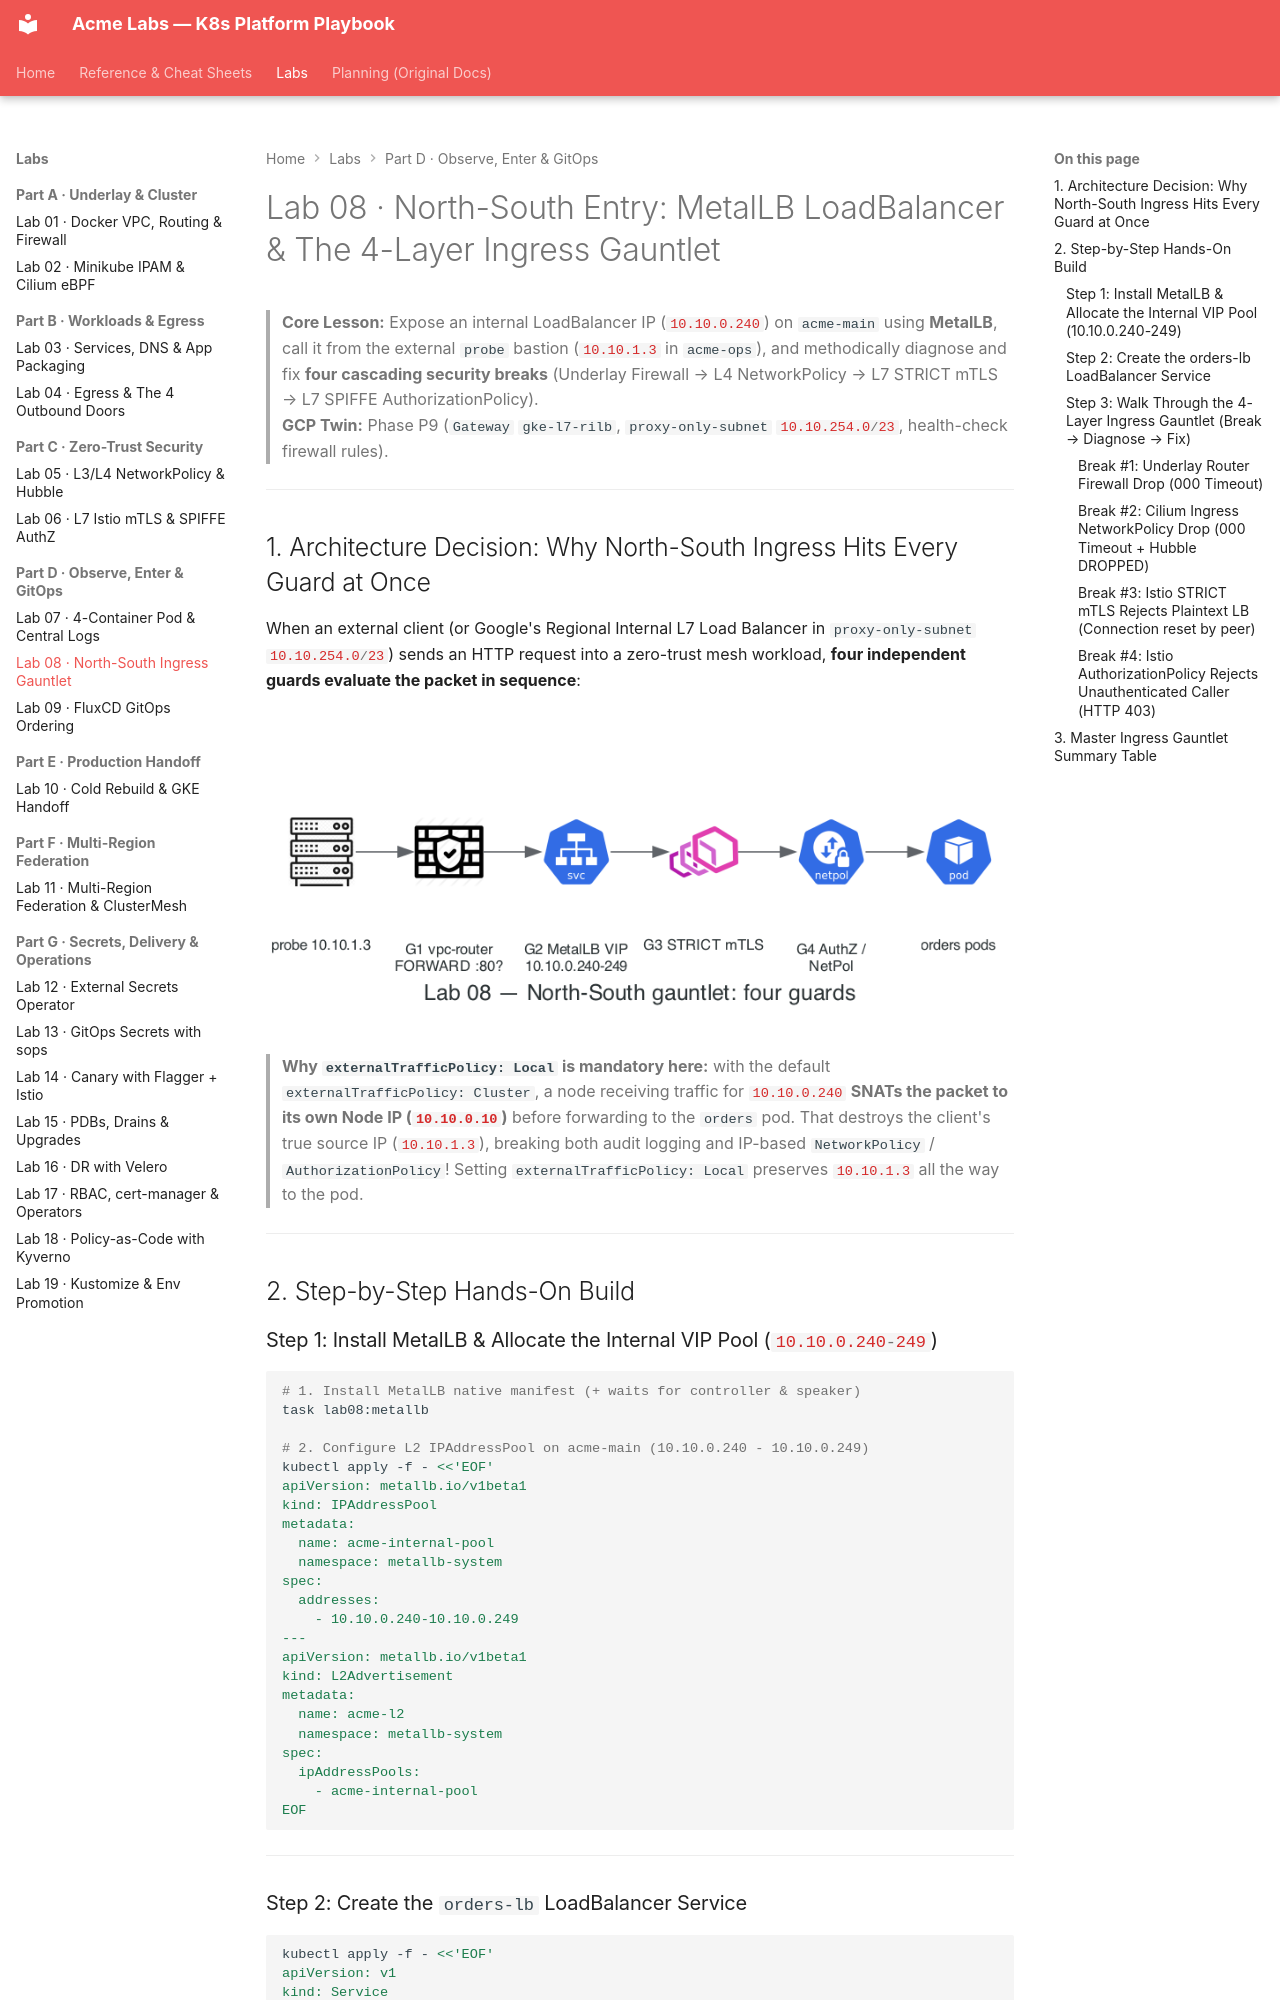

repository: nitinkc/KubernetesConcepts · page: labs/lab-08-ingress-metallb-gateway/index.html · generator: mkdocs

# Lab 08 · North-South Entry: MetalLB LoadBalancer & The 4-Layer Ingress Gauntlet

> **Core Lesson:** Expose an internal LoadBalancer IP (`10.10.0.240`) on `acme-main` using **MetalLB**, call it from the external `probe` bastion (`10.10.1.3` in `acme-ops`), and methodically diagnose and fix **four cascading security breaks** (Underlay Firewall → L4 NetworkPolicy → L7 STRICT mTLS → L7 SPIFFE AuthorizationPolicy).  
> **GCP Twin:** Phase P9 (`Gateway` `gke-l7-rilb`, `proxy-only-subnet` `10.10.254.0/23`, health-check firewall rules).

---

## 1. Architecture Decision: Why North-South Ingress Hits Every Guard at Once

When an external client (or Google's Regional Internal L7 Load Balancer in `proxy-only-subnet` `10.10.254.0/23`) sends an HTTP request into a zero-trust mesh workload, **four independent guards evaluate the packet in sequence**:

![North-South ingress gauntlet — four guards](../diagrams/lab08-ingress-gauntlet.png)

> **Why `externalTrafficPolicy: Local` is mandatory here:** with the default `externalTrafficPolicy: Cluster`, a node receiving traffic for `10.10.0.240` **SNATs the packet to its own Node IP (`10.10.0.10`)** before forwarding to the `orders` pod. That destroys the client's true source IP (`10.10.1.3`), breaking both audit logging and IP-based `NetworkPolicy` / `AuthorizationPolicy`! Setting `externalTrafficPolicy: Local` preserves `10.10.1.3` all the way to the pod.

---

## 2. Step-by-Step Hands-On Build

### Step 1: Install MetalLB & Allocate the Internal VIP Pool (`10.10.0.240-249`)

```bash
# 1. Install MetalLB native manifest (+ waits for controller & speaker)
task lab08:metallb

# 2. Configure L2 IPAddressPool on acme-main (10.10.0.240 - 10.10.0.249)
kubectl apply -f - <<'EOF'
apiVersion: metallb.io/v1beta1
kind: IPAddressPool
metadata:
  name: acme-internal-pool
  namespace: metallb-system
spec:
  addresses:
    - 10.10.0.240-10.10.0.249
---
apiVersion: metallb.io/v1beta1
kind: L2Advertisement
metadata:
  name: acme-l2
  namespace: metallb-system
spec:
  ipAddressPools:
    - acme-internal-pool
EOF
```

---

### Step 2: Create the `orders-lb` LoadBalancer Service

```bash
kubectl apply -f - <<'EOF'
apiVersion: v1
kind: Service
metadata:
  name: orders-lb
  namespace: dom-orders
spec:
  type: LoadBalancer
  externalTrafficPolicy: Local
  selector:
    app: orders
  ports:
    - name: http
      port: 80
      targetPort: 8080
EOF

LB_IP=$(kubectl -n dom-orders get svc orders-lb -o jsonpath='{.status.loadBalancer.ingress[0].ip}')
echo "Assigned Internal LoadBalancer IP: $LB_IP"
```

---

### Step 3: Walk Through the 4-Layer Ingress Gauntlet (Break → Diagnose → Fix)
